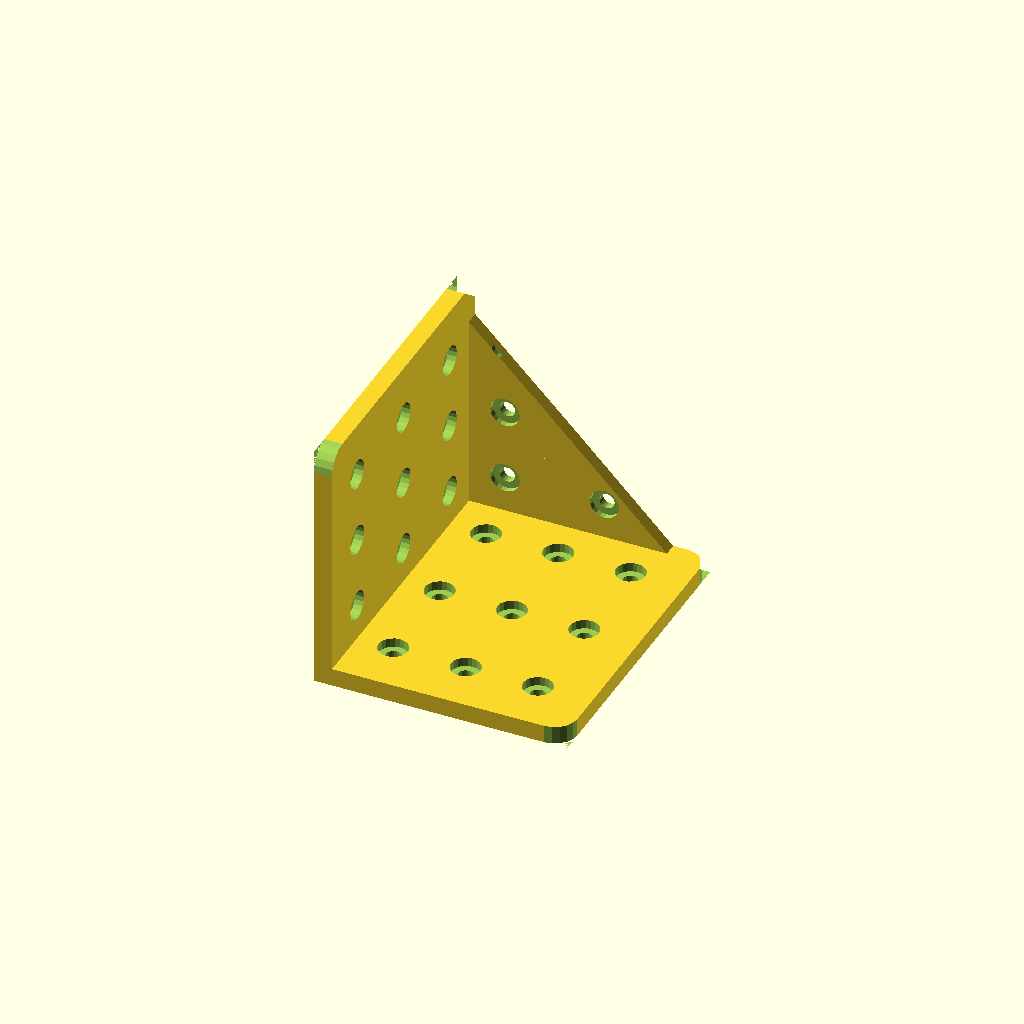
Cell 1: rendered with the file's own defaults.
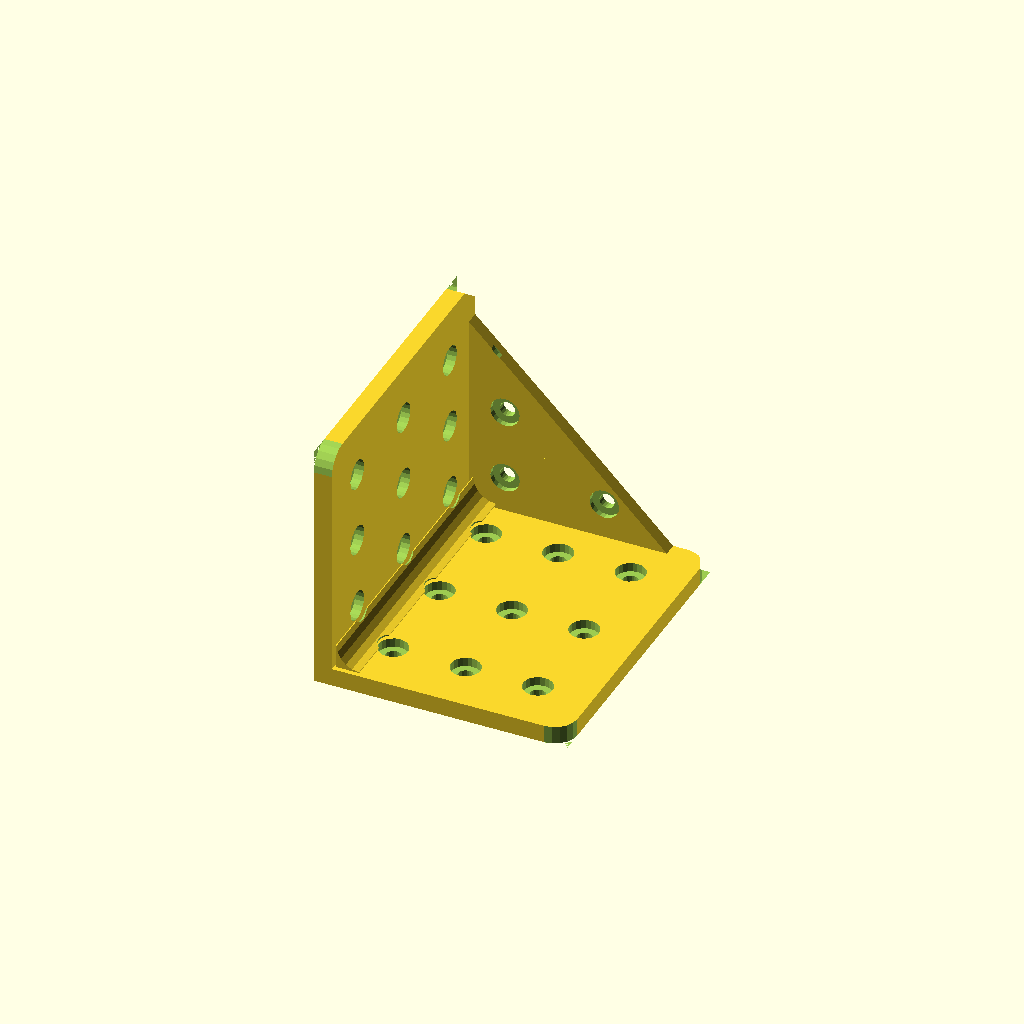
Cell 2: filletCornerAxis = 1 (everything else at default).
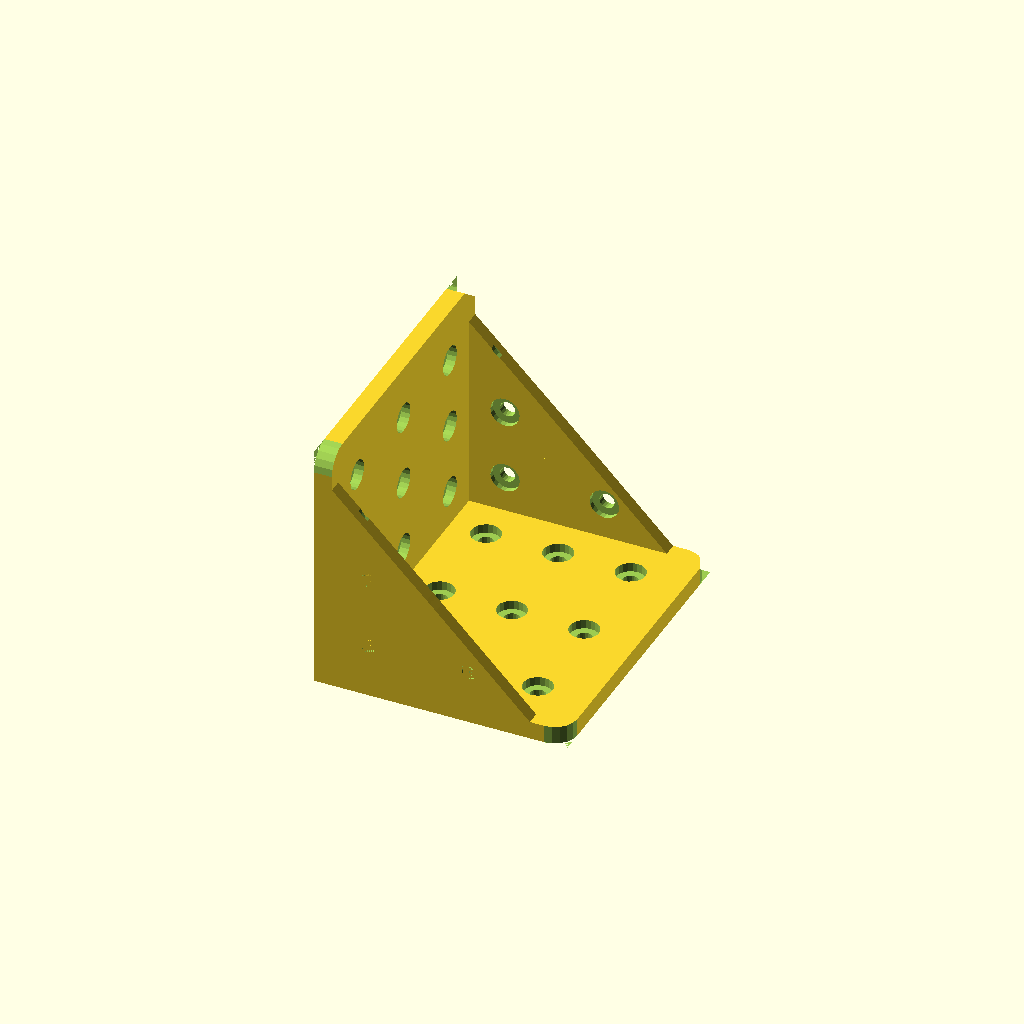
Cell 3: gussetLeft = 1 (everything else at default).
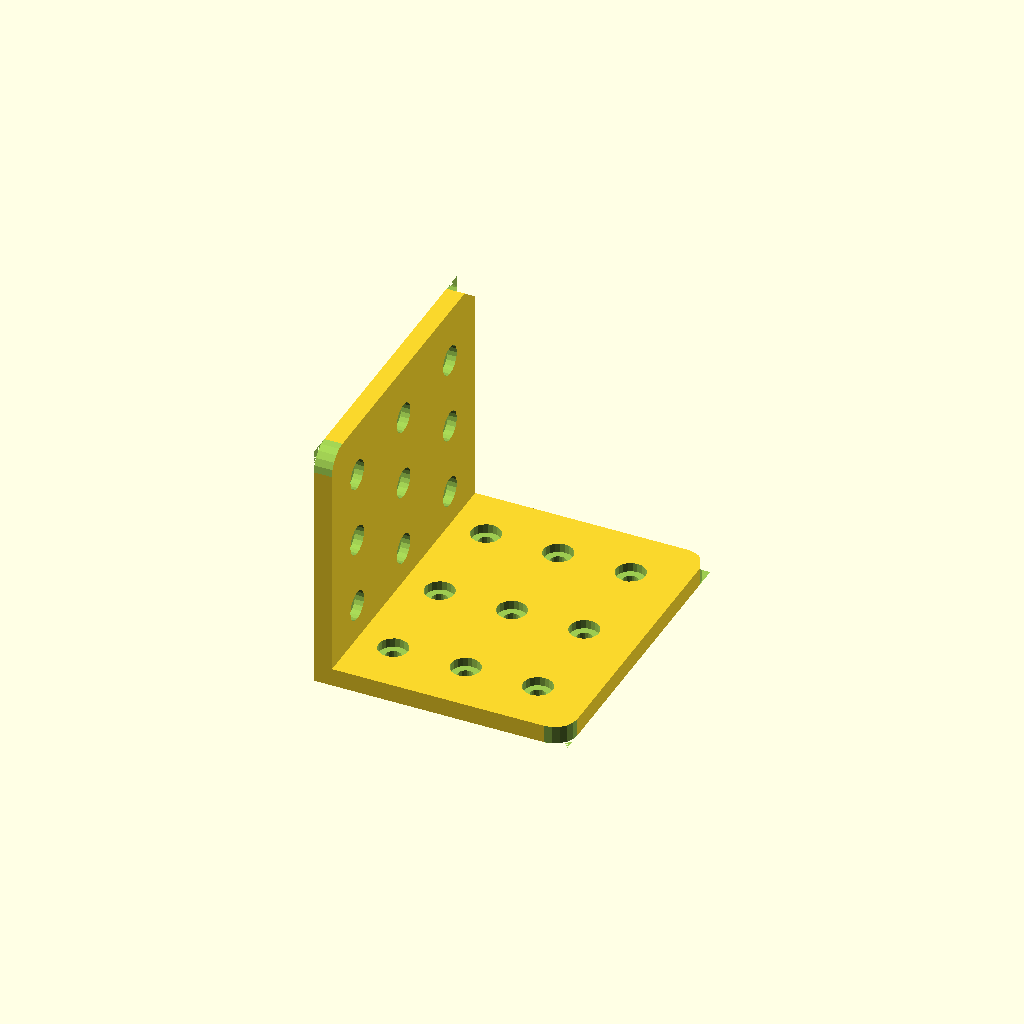
Cell 4 — gussetRight set to 0, the other parameters unchanged.
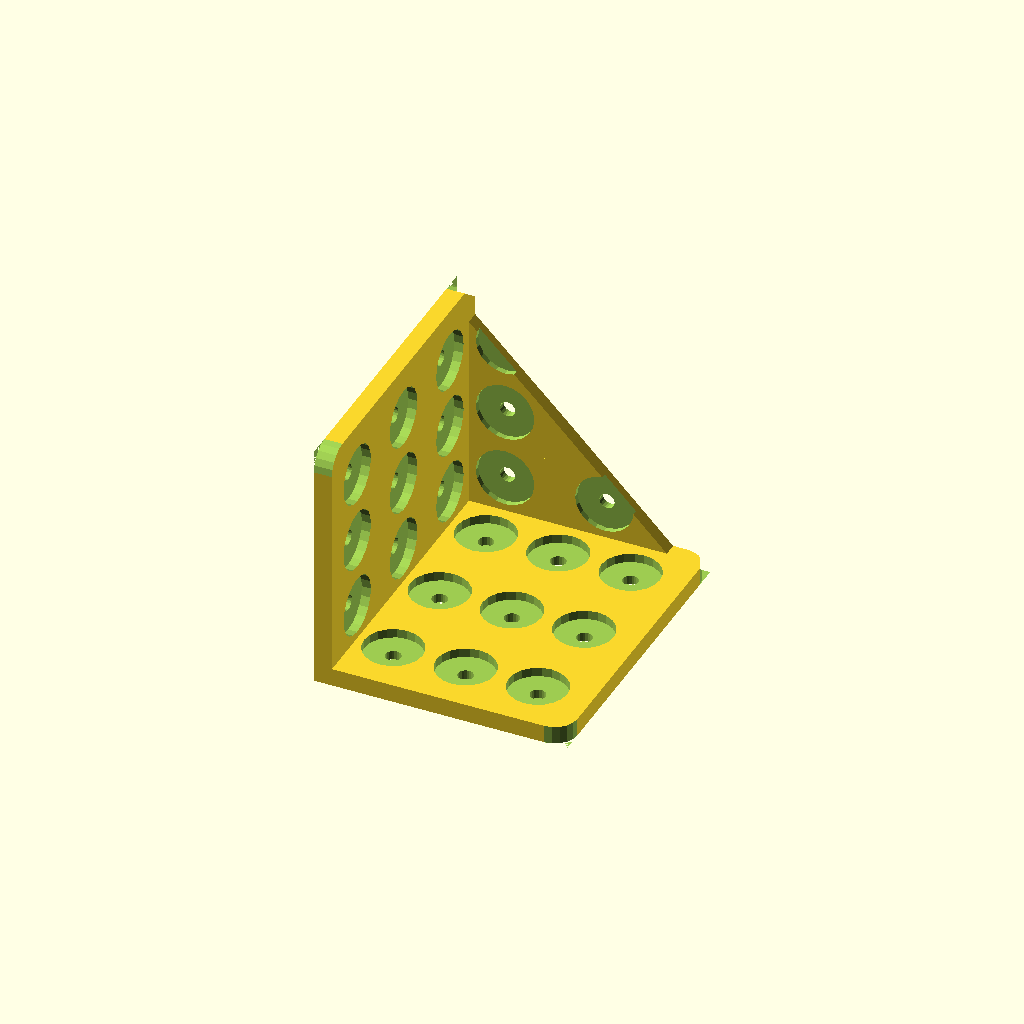
Cell 5: the same model with screwHoleCounterboreDiameter = 13.
All cells are drawn from one camera (rotation 55°, 0°, 25°, orthographic, colour scheme Cornfield), so only the parameter changes between them.
Source of the model, Customizable L Bracket - 3610780/files/Parametric_L_Bracket.scad:
// Copyright 2019 jackw01. 
// https://jackw01.github.io
// Released under the Creative Commons - Attribution license.

// Screw clearance hole diameter (mm)
screwHoleDiameter = 3.4;
// Screw clearance hole counterbore diameter (mm)
screwHoleCounterboreDiameter = 6.5;
// Screw clearance hole counterbore depth (mm)
screwHoleCounterboreDepth = 2;
// Number of screw holes on side 1 (length dimension)
side1Holes = 3;
// Spacing of screw holes on side 1 (mm)
side1HoleSpacing = 16;
// Spacing between corner axis and first screw hole on side 1 (mm)
side1HoleOffset = 12;
// Number of screw holes on side 2 (length dimension)
side2Holes = 2;
// Spacing of screw holes on side 2 (mm)
side2HoleSpacing = 10;
// Spacing between corner axis and first screw hole on side 2 (mm)
side2HoleOffset = 12;
// Number of screw holes in width direction (essentially extends the bracket along the corner axis)
widthHoles = 3;
// Width of bracket (per hole on width axis) (mm)
widthHoleSpacing = 22;
// Margin around holes on width and length axes (mm)
holeMargin = 12;
// Thickness of the bracket (mm)
thickness = 4;
// Fillet radius (mm)
filletRadius = 5;
// Fillet the corner axis?
filletCornerAxis = 0; // [0:no, 1:yes]
// Fillet radius for corner axis (mm)
filletCornerAxisRadius = 5;
// Gusset on left side?
gussetLeft = 0; // [0:no, 1:yes]
// Gusset on right side?
gussetRight = 1; // [0:no, 1:yes]
// Gusset size (in both dimensions) (mm)
gussetSize = 44;
// Gusset thickness (mm)
gussetThickness = 3;
// Number of segments used to make circular shapes
circleRes = 20;

length = (side1Holes - 1) * side1HoleSpacing + side1HoleOffset + holeMargin;
width = holeMargin * 2 + widthHoleSpacing * (widthHoles - 1);

module hole() {
    union() {
        linear_extrude(height=thickness + length) {
            circle(d=screwHoleDiameter, $fn=circleRes);
        }
        translate([0, 0, thickness - screwHoleCounterboreDepth]) linear_extrude(height=screwHoleCounterboreDepth + length) {
            circle(d=screwHoleCounterboreDiameter, $fn=circleRes);
        }
    }
}

module bracketSide() {
    difference() {
        union() {
            linear_extrude(height=thickness) {
                square([length, width], center=false);
            }
            if (gussetLeft == 1) {
                rotate([-90, 0, 0]) linear_extrude(height=gussetThickness) {
                    polygon(points=[[thickness - 0.2, -thickness + 0.2], [gussetSize + thickness, -thickness + 0.2], [gussetSize / 2 + thickness - 1, -gussetSize / 2 - thickness - 1]]);
                }
            }
            if (gussetRight == 1) {
                translate([0, width - gussetThickness, 0]) rotate([-90, 0, 0]) linear_extrude(height=gussetThickness) {
                    polygon(points=[[thickness - 0.2, -thickness + 0.2], [gussetSize + thickness, -thickness + 0.2], [gussetSize / 2 + thickness - 1, -gussetSize / 2 - thickness - 1]]);
                }
            }
        }
        translate([length - filletRadius, filletRadius, 0]) rotate([0, 0, -90]) linear_extrude(height=length) {
            difference() {
                square([filletRadius * 2, filletRadius * 2], center=false);
                circle(r=filletRadius, $fn=circleRes);
            }
        }
        translate([length - filletRadius, holeMargin * 2 + widthHoleSpacing * (widthHoles - 1) - filletRadius, 0]) linear_extrude(height=length) {
            difference() {
                square([filletRadius * 2, filletRadius * 2], center=false);
                circle(r=filletRadius, $fn=circleRes);
            }
        }
    }
}

module bracketSideHoles() {
    for (x=[0:widthHoles - 1]) {
        for (y=[0:side1Holes - 1]) {
            translate([side1HoleOffset + y * side1HoleSpacing, holeMargin + x * widthHoleSpacing]) hole();
        }
    }
}
difference() {
    union() {
        bracketSide();
        rotate([0, 90, 0]) mirror([1, 0, 0]) bracketSide();
        if (filletCornerAxis == 1) {
            translate([filletCornerAxisRadius * 2, 0, filletCornerAxisRadius * 2]) rotate([0, 90, 90]) linear_extrude(height=width) {
                difference() {
                    square([filletCornerAxisRadius + 0.2, filletCornerAxisRadius + 0.2], center=false);
                    circle(r=filletCornerAxisRadius, $fn=circleRes);
                }
            }
        }
    }
    union() {
        bracketSideHoles();
        rotate([0, 90, 0]) mirror([1, 0, 0]) bracketSideHoles();
        mirror([1,0,0]) rotate([0, 0,90]) mirror([0, 0, 1]) rotate([90,90,90]) bracketSideHoles();

        translate([0,length+12.2,0])
        rotate([0, 0,-90]) mirror([0, 0, 1]) rotate([90,90,90]) bracketSideHoles();
    }
}
                
Customizer parameters (derived from the source; name, type, default, range or options):
screwHoleDiameter: number, default 3.4
screwHoleCounterboreDiameter: number, default 6.5
screwHoleCounterboreDepth: number, default 2
side1Holes: number, default 3
side1HoleSpacing: number, default 16
side1HoleOffset: number, default 12
side2Holes: number, default 2
side2HoleSpacing: number, default 10
side2HoleOffset: number, default 12
widthHoles: number, default 3
widthHoleSpacing: number, default 22
holeMargin: number, default 12
thickness: number, default 4
filletRadius: number, default 5
filletCornerAxis: number, default 0, options 0, 1
filletCornerAxisRadius: number, default 5
gussetLeft: number, default 0, options 0, 1
gussetRight: number, default 1, options 0, 1
gussetSize: number, default 44
gussetThickness: number, default 3
circleRes: number, default 20
